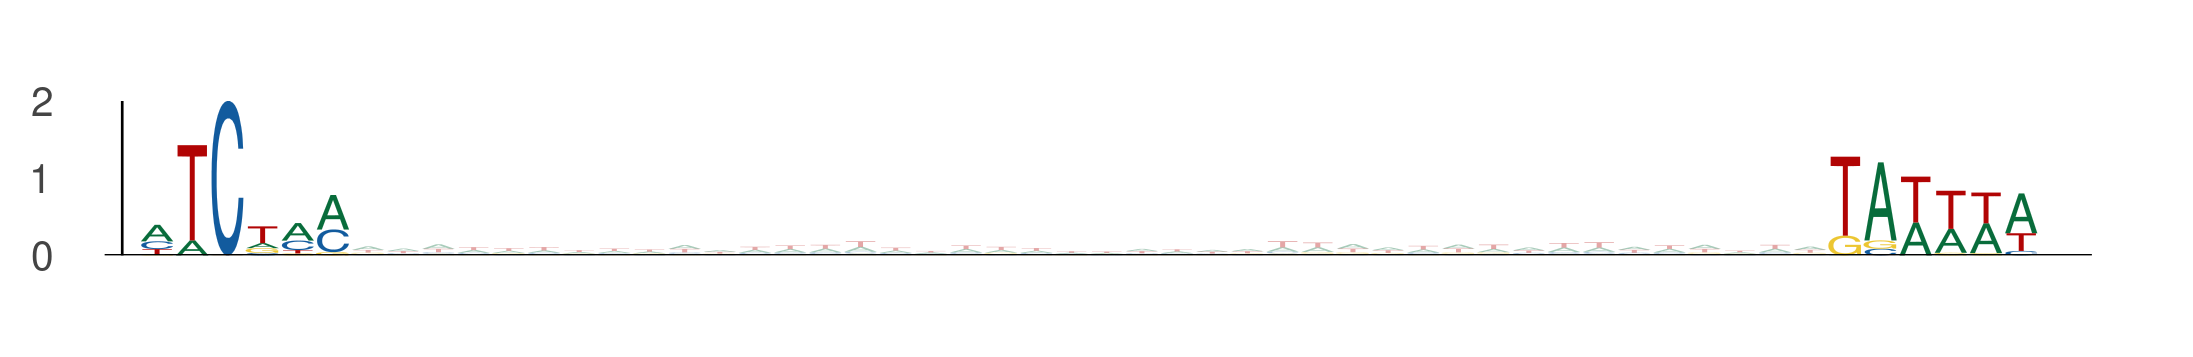

The table this chart was drawn from, first rows:
seq_index, start_position, end_position, is_reversed_complement
4737, 68, 74, 0
4737, 116, 122, 0
4950, 88, 94, 0
4950, 136, 142, 0
2040, 38, 44, 0
2040, 86, 92, 0
5839, 58, 64, 0
5839, 106, 112, 0
1146, 29, 35, 0
1146, 77, 83, 0
1273, 13, 19, 0
1273, 61, 67, 0
4755, 76, 82, 0
4755, 124, 130, 0
2259, 76, 82, 0
2259, 124, 130, 0
5320, 24, 30, 0
5320, 72, 78, 0
5094, 19, 25, 0
5094, 67, 73, 0
2949, 74, 80, 0
2949, 122, 128, 0
355, 56, 62, 0
355, 104, 110, 0
5380, 36, 42, 0
5380, 84, 90, 0
2926, 17, 23, 0
2926, 65, 71, 0
2089, 33, 39, 0
2089, 81, 87, 0
697, 31, 37, 0
697, 79, 85, 0
2370, 29, 35, 0
2370, 77, 83, 0
3437, 81, 87, 0
3437, 129, 135, 0
709, 61, 67, 0
709, 109, 115, 0
4846, 80, 86, 0
4846, 128, 134, 0
4053, 73, 79, 0
4053, 121, 127, 0
4070, 87, 93, 0
4070, 135, 141, 0
5536, 86, 92, 0
5536, 134, 140, 0
2512, 46, 52, 0
2512, 94, 100, 0
2611, 69, 75, 0
2611, 117, 123, 0
3706, 47, 53, 0
3706, 95, 101, 0
4728, 23, 29, 0
4728, 71, 77, 0
3620, 20, 26, 0
3620, 68, 74, 0
2127, 17, 23, 0
2127, 65, 71, 0
674, 24, 30, 0
674, 72, 78, 0
... 500 more rows
